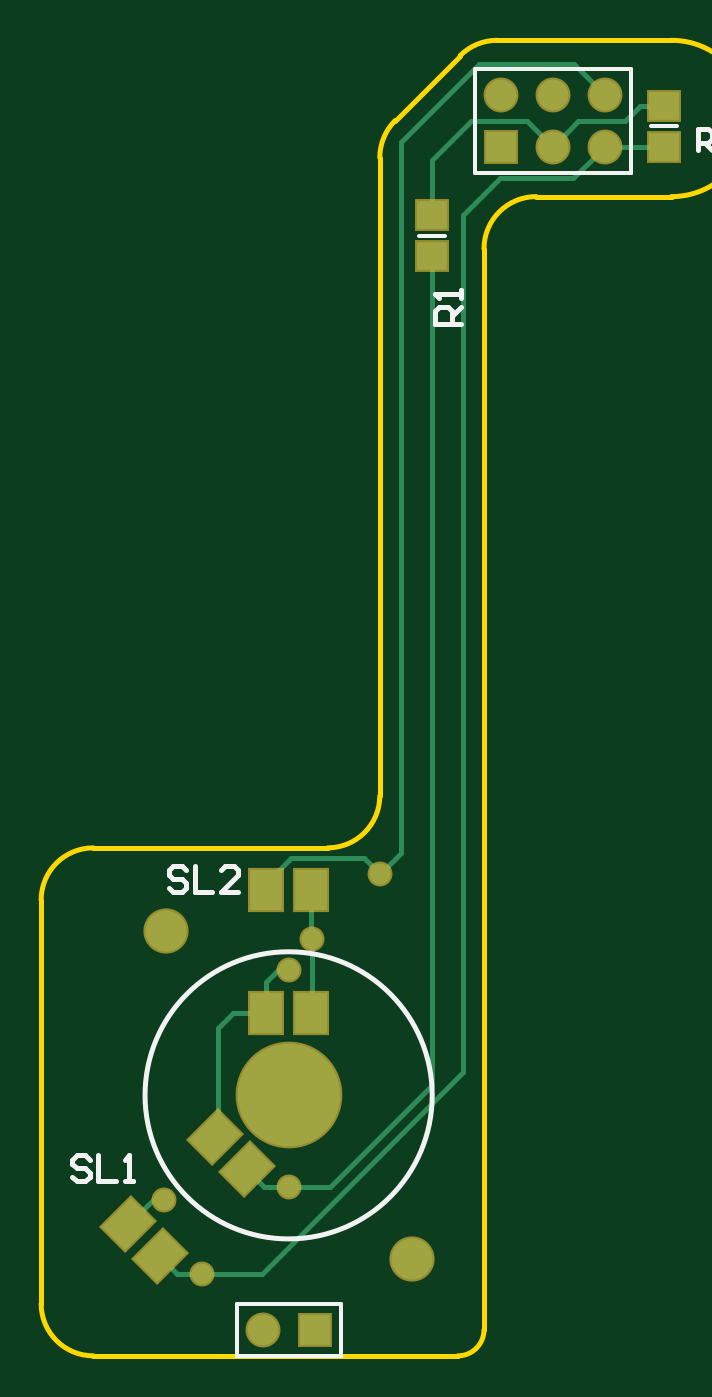
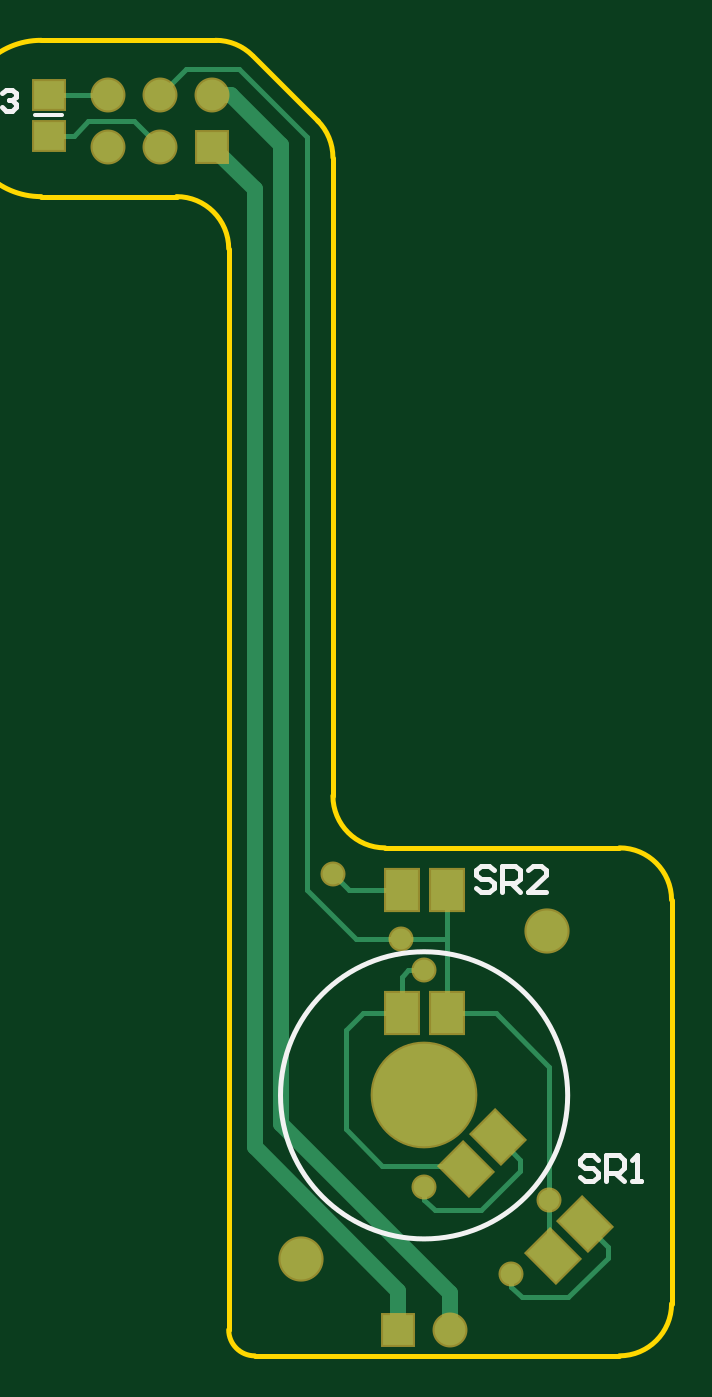
Circuit board: 9 layer files. Board 30.7 x 64.1 mm.
- bottom_copper: EncoderArm_Photo.GBL (2937 bytes)
- bottom_silk: EncoderArm_Photo.GBO (1412 bytes)
- paste: EncoderArm_Photo.GBP (699 bytes)
- bottom_mask: EncoderArm_Photo.GBS (1257 bytes)
- outline: EncoderArm_Photo.GM1 (818 bytes)
- top_copper: EncoderArm_Photo.GTL (2590 bytes)
- top_silk: EncoderArm_Photo.GTO (1589 bytes)
- paste: EncoderArm_Photo.GTP (747 bytes)
- top_mask: EncoderArm_Photo.GTS (1300 bytes)

=== bottom_copper: EncoderArm_Photo.GBL ===
G04 Layer_Physical_Order=2*
G04 Layer_Color=16711680*
%FSLAX25Y25*%
%MOIN*%
G70*
G01*
G75*
%ADD10R,0.05906X0.05512*%
%ADD11R,0.06299X0.07874*%
G04:AMPARAMS|DCode=12|XSize=78.74mil|YSize=62.99mil|CornerRadius=0mil|HoleSize=0mil|Usage=FLASHONLY|Rotation=225.000|XOffset=0mil|YOffset=0mil|HoleType=Round|Shape=Rectangle|*
%AMROTATEDRECTD12*
4,1,4,0.00557,0.05011,0.05011,0.00557,-0.00557,-0.05011,-0.05011,-0.00557,0.00557,0.05011,0.0*
%
%ADD12ROTATEDRECTD12*%

%ADD13C,0.01000*%
%ADD14C,0.05906*%
%ADD15R,0.05906X0.05906*%
%ADD16C,0.19685*%
%ADD17C,0.07874*%
%ADD18C,0.07874*%
%ADD19C,0.04000*%
%ADD20C,0.03000*%
D10*
X72063Y192087D02*
D03*
Y184213D02*
D03*
D11*
X4331Y39370D02*
D03*
Y15748D02*
D03*
X-4331Y39370D02*
D03*
X-4331Y15748D02*
D03*
D12*
X-30901Y-24776D02*
D03*
X-14198Y-8073D02*
D03*
X-24777Y-30901D02*
D03*
X-8073Y-14198D02*
D03*
D13*
X0Y24000D02*
X3000D01*
X4331Y22669D01*
Y15748D02*
Y22669D01*
X11752Y15748D02*
X15000Y12500D01*
X4500Y30000D02*
X13000D01*
X-4331D02*
X4500D01*
X14370Y39370D02*
X17500Y42500D01*
X4331Y39370D02*
X14370D01*
X-4331Y30000D02*
Y39370D01*
Y15748D02*
Y30000D01*
X22500Y39500D02*
Y184000D01*
X13000Y30000D02*
X22500Y39500D01*
X-24000Y-20000D02*
Y5500D01*
Y-30125D02*
Y-20000D01*
X-4331Y15748D02*
X-4331Y15748D01*
X-13752D02*
X-4331D01*
X-24000Y5500D02*
X-13752Y15748D01*
X-24777Y-30901D02*
X-24000Y-30125D01*
X-16703Y-36703D02*
Y-34203D01*
X-35203Y-29079D02*
X-30901Y-24776D01*
X-35203Y-31203D02*
Y-29079D01*
Y-31203D02*
X-27703Y-38703D01*
X-18703D01*
X-16703Y-36703D01*
X4331Y15748D02*
X11752D01*
X15000Y-6500D02*
Y12500D01*
X8000Y-13500D02*
X15000Y-6500D01*
X-7376Y-13500D02*
X8000D01*
X-8073Y-14198D02*
X-7376Y-13500D01*
X0Y-20000D02*
Y-17500D01*
X-2000Y-22000D02*
X0Y-20000D01*
X-11000Y-22000D02*
X-2000D01*
X-18500Y-14500D02*
X-11000Y-22000D01*
X-18500Y-14500D02*
Y-12375D01*
X-14198Y-8073D01*
X67287Y184213D02*
X72063D01*
X64500Y187000D02*
X67287Y184213D01*
X55622Y187000D02*
X64500D01*
X50709Y182087D02*
X55622Y187000D01*
X60709Y192087D02*
X72063D01*
X22500Y184000D02*
X35500Y197000D01*
X45795D01*
X50709Y192087D01*
D14*
X-5000Y-45000D02*
D03*
X40709Y192087D02*
D03*
X50709Y182087D02*
D03*
Y192087D02*
D03*
X60709Y182087D02*
D03*
Y192087D02*
D03*
D15*
X5000Y-45000D02*
D03*
X40709Y182087D02*
D03*
D16*
X-0Y-0D02*
D03*
D17*
X23622Y-31496D02*
D03*
D18*
X-23622Y31496D02*
D03*
D19*
X0Y24000D02*
D03*
X4500Y30000D02*
D03*
X17500Y42500D02*
D03*
X-24000Y-20000D02*
D03*
X-16703Y-34203D02*
D03*
X0Y-17500D02*
D03*
D20*
X27500Y-5500D02*
Y182500D01*
X37087Y192087D02*
X40709D01*
X27500Y182500D02*
X37087Y192087D01*
X-5000Y-38000D02*
X27500Y-5500D01*
X32500Y-10000D02*
Y173878D01*
X5000Y-37500D02*
X32500Y-10000D01*
X5000Y-45000D02*
Y-37500D01*
X-5000Y-45000D02*
Y-38000D01*
X32500Y173878D02*
X40709Y182087D01*
M02*

=== bottom_silk: EncoderArm_Photo.GBO ===
G04 Layer_Color=32896*
%FSLAX25Y25*%
%MOIN*%
G70*
G01*
G75*
%ADD13C,0.01000*%
%ADD21C,0.00787*%
D13*
X27559Y0D02*
G03*
X27559Y0I-27559J0D01*
G01*
X85000Y189000D02*
Y192999D01*
X83001D01*
X82334Y192332D01*
Y190999D01*
X83001Y190333D01*
X85000D01*
X83667D02*
X82334Y189000D01*
X81001Y192332D02*
X80335Y192999D01*
X79002D01*
X78335Y192332D01*
Y191666D01*
X79002Y190999D01*
X79668D01*
X79002D01*
X78335Y190333D01*
Y189666D01*
X79002Y189000D01*
X80335D01*
X81001Y189666D01*
X-13332Y43165D02*
X-12499Y43998D01*
X-10833D01*
X-10000Y43165D01*
Y42332D01*
X-10833Y41499D01*
X-12499D01*
X-13332Y40666D01*
Y39833D01*
X-12499Y39000D01*
X-10833D01*
X-10000Y39833D01*
X-14998Y39000D02*
Y43998D01*
X-17498D01*
X-18331Y43165D01*
Y41499D01*
X-17498Y40666D01*
X-14998D01*
X-16665D02*
X-18331Y39000D01*
X-23329D02*
X-19997D01*
X-23329Y42332D01*
Y43165D01*
X-22496Y43998D01*
X-20830D01*
X-19997Y43165D01*
X-33332Y-12335D02*
X-32499Y-11502D01*
X-30833D01*
X-30000Y-12335D01*
Y-13168D01*
X-30833Y-14001D01*
X-32499D01*
X-33332Y-14834D01*
Y-15667D01*
X-32499Y-16500D01*
X-30833D01*
X-30000Y-15667D01*
X-34998Y-16500D02*
Y-11502D01*
X-37498D01*
X-38331Y-12335D01*
Y-14001D01*
X-37498Y-14834D01*
X-34998D01*
X-36665D02*
X-38331Y-16500D01*
X-39997D02*
X-41663D01*
X-40830D01*
Y-11502D01*
X-39997Y-12335D01*
D21*
X69504Y188150D02*
X74622D01*
M02*

=== paste: EncoderArm_Photo.GBP ===
G04 Layer_Color=128*
%FSLAX25Y25*%
%MOIN*%
G70*
G01*
G75*
%ADD10R,0.05906X0.05512*%
%ADD11R,0.06299X0.07874*%
G04:AMPARAMS|DCode=12|XSize=78.74mil|YSize=62.99mil|CornerRadius=0mil|HoleSize=0mil|Usage=FLASHONLY|Rotation=225.000|XOffset=0mil|YOffset=0mil|HoleType=Round|Shape=Rectangle|*
%AMROTATEDRECTD12*
4,1,4,0.00557,0.05011,0.05011,0.00557,-0.00557,-0.05011,-0.05011,-0.00557,0.00557,0.05011,0.0*
%
%ADD12ROTATEDRECTD12*%

D10*
X72063Y192087D02*
D03*
Y184213D02*
D03*
D11*
X4331Y39370D02*
D03*
Y15748D02*
D03*
X-4331Y39370D02*
D03*
X-4331Y15748D02*
D03*
D12*
X-30901Y-24776D02*
D03*
X-14198Y-8073D02*
D03*
X-24777Y-30901D02*
D03*
X-8073Y-14198D02*
D03*
M02*

=== bottom_mask: EncoderArm_Photo.GBS ===
G04 Layer_Color=16711935*
%FSLAX25Y25*%
%MOIN*%
G70*
G01*
G75*
%ADD22R,0.06706X0.06312*%
%ADD23R,0.07099X0.08674*%
G04:AMPARAMS|DCode=24|XSize=86.74mil|YSize=70.99mil|CornerRadius=0mil|HoleSize=0mil|Usage=FLASHONLY|Rotation=225.000|XOffset=0mil|YOffset=0mil|HoleType=Round|Shape=Rectangle|*
%AMROTATEDRECTD24*
4,1,4,0.00557,0.05577,0.05577,0.00557,-0.00557,-0.05577,-0.05577,-0.00557,0.00557,0.05577,0.0*
%
%ADD24ROTATEDRECTD24*%

%ADD25C,0.06706*%
%ADD26R,0.06706X0.06706*%
%ADD27C,0.20485*%
%ADD28C,0.08674*%
%ADD29C,0.08674*%
%ADD30C,0.04800*%
D22*
X72063Y192087D02*
D03*
Y184213D02*
D03*
D23*
X4331Y39370D02*
D03*
Y15748D02*
D03*
X-4331Y39370D02*
D03*
X-4331Y15748D02*
D03*
D24*
X-30901Y-24776D02*
D03*
X-14198Y-8073D02*
D03*
X-24777Y-30901D02*
D03*
X-8073Y-14198D02*
D03*
D25*
X-5000Y-45000D02*
D03*
X40709Y192087D02*
D03*
X50709Y182087D02*
D03*
Y192087D02*
D03*
X60709Y182087D02*
D03*
Y192087D02*
D03*
D26*
X5000Y-45000D02*
D03*
X40709Y182087D02*
D03*
D27*
X-0Y-0D02*
D03*
D28*
X23622Y-31496D02*
D03*
D29*
X-23622Y31496D02*
D03*
D30*
X0Y24000D02*
D03*
X4500Y30000D02*
D03*
X17500Y42500D02*
D03*
X-24000Y-20000D02*
D03*
X-16703Y-34203D02*
D03*
X0Y-17500D02*
D03*
M02*

=== outline: EncoderArm_Photo.GM1 ===
G04 Layer_Color=16711935*
%FSLAX25Y25*%
%MOIN*%
G70*
G01*
G75*
%ADD13C,0.01000*%
D13*
X47500Y172500D02*
G03*
X37500Y162500I0J-10000D01*
G01*
X20429Y187071D02*
G03*
X17500Y180000I7071J-7071D01*
G01*
X40000Y202500D02*
G03*
X32929Y199571I0J-10000D01*
G01*
X32500Y-50000D02*
G03*
X37500Y-45000I0J5000D01*
G01*
X-47500Y-40000D02*
G03*
X-37500Y-50000I10000J0D01*
G01*
Y47500D02*
G03*
X-47500Y37500I0J-10000D01*
G01*
X7500Y47500D02*
G03*
X17500Y57500I0J10000D01*
G01*
X73500Y172500D02*
G03*
X73500Y202500I0J15000D01*
G01*
X47500Y172500D02*
X73500D01*
X40000Y202500D02*
X73500D01*
X20429Y187071D02*
X32929Y199571D01*
X-37500Y-50000D02*
X32500D01*
X-47500Y-40000D02*
Y37500D01*
X-37500Y47500D02*
X7500D01*
X17500Y57500D02*
Y180000D01*
X37500Y-45000D02*
Y162500D01*
M02*

=== top_copper: EncoderArm_Photo.GTL ===
G04 Layer_Physical_Order=1*
G04 Layer_Color=255*
%FSLAX25Y25*%
%MOIN*%
G70*
G01*
G75*
%ADD10R,0.05906X0.05512*%
%ADD11R,0.06299X0.07874*%
G04:AMPARAMS|DCode=12|XSize=78.74mil|YSize=62.99mil|CornerRadius=0mil|HoleSize=0mil|Usage=FLASHONLY|Rotation=225.000|XOffset=0mil|YOffset=0mil|HoleType=Round|Shape=Rectangle|*
%AMROTATEDRECTD12*
4,1,4,0.00557,0.05011,0.05011,0.00557,-0.00557,-0.05011,-0.05011,-0.00557,0.00557,0.05011,0.0*
%
%ADD12ROTATEDRECTD12*%

%ADD13C,0.01000*%
%ADD14C,0.05906*%
%ADD15R,0.05906X0.05906*%
%ADD16C,0.19685*%
%ADD17C,0.07874*%
%ADD18C,0.07874*%
%ADD19C,0.04000*%
D10*
X72063Y182087D02*
D03*
Y189961D02*
D03*
X27500Y161063D02*
D03*
Y168937D02*
D03*
D11*
X-4331Y39370D02*
D03*
X-4331Y15748D02*
D03*
X4331Y39370D02*
D03*
Y15748D02*
D03*
D12*
X-24777Y-30901D02*
D03*
X-8073Y-14198D02*
D03*
X-30901Y-24776D02*
D03*
X-14198Y-8073D02*
D03*
D13*
X4500Y15917D02*
Y30000D01*
X-2000Y24000D02*
X0D01*
X-4331Y21669D02*
X-2000Y24000D01*
X-4331Y15748D02*
Y21669D01*
X4331Y15748D02*
X4500Y15917D01*
X14500Y45500D02*
X17500Y42500D01*
X500Y45500D02*
X14500D01*
X-4331Y40669D02*
X500Y45500D01*
X-4331Y39370D02*
Y40669D01*
X4331Y30169D02*
Y39370D01*
X21500Y46500D02*
Y183000D01*
X17500Y42500D02*
X21500Y46500D01*
X-26125Y-20000D02*
X-24000D01*
X-30901Y-24776D02*
X-26125Y-20000D01*
X-24777Y-30901D02*
X-21474Y-34203D01*
X-16703D01*
X-5203D01*
X33500Y4500D01*
X27500Y2000D02*
Y161063D01*
X8000Y-17500D02*
X27500Y2000D01*
X-10752Y15748D02*
X-4331D01*
X-13500Y13000D02*
X-10752Y15748D01*
X-13500Y-7375D02*
Y13000D01*
X-14198Y-8073D02*
X-13500Y-7375D01*
X0Y-17500D02*
X8000D01*
X-4771D02*
X0D01*
X-8073Y-14198D02*
X-4771Y-17500D01*
X60709Y182087D02*
X72063D01*
X33500Y4500D02*
Y169000D01*
X21500Y183000D02*
X36500Y198000D01*
X54795D01*
X60709Y192087D01*
X33500Y169000D02*
X40500Y176000D01*
X54622D01*
X60709Y182087D01*
X27500Y168937D02*
Y179500D01*
X35000Y187000D01*
X45795D01*
X50709Y182087D01*
X67461Y189961D02*
X72063D01*
X64500Y187000D02*
X67461Y189961D01*
X55622Y187000D02*
X64500D01*
X50709Y182087D02*
X55622Y187000D01*
D14*
X-5000Y-45000D02*
D03*
X40709Y192087D02*
D03*
X50709Y182087D02*
D03*
Y192087D02*
D03*
X60709Y182087D02*
D03*
Y192087D02*
D03*
D15*
X5000Y-45000D02*
D03*
X40709Y182087D02*
D03*
D16*
X-0Y-0D02*
D03*
D17*
X23622Y-31496D02*
D03*
D18*
X-23622Y31496D02*
D03*
D19*
X0Y24000D02*
D03*
X4500Y30000D02*
D03*
X17500Y42500D02*
D03*
X-24000Y-20000D02*
D03*
X-16703Y-34203D02*
D03*
X0Y-17500D02*
D03*
M02*

=== top_silk: EncoderArm_Photo.GTO ===
G04 Layer_Color=65535*
%FSLAX25Y25*%
%MOIN*%
G70*
G01*
G75*
%ADD13C,0.01000*%
%ADD21C,0.00787*%
D13*
X27559Y0D02*
G03*
X27559Y0I-27559J0D01*
G01*
X78500Y181500D02*
Y185499D01*
X80499D01*
X81166Y184832D01*
Y183499D01*
X80499Y182833D01*
X78500D01*
X79833D02*
X81166Y181500D01*
X85164D02*
X82499D01*
X85164Y184166D01*
Y184832D01*
X84498Y185499D01*
X83165D01*
X82499Y184832D01*
X-19668Y43165D02*
X-20501Y43998D01*
X-22167D01*
X-23000Y43165D01*
Y42332D01*
X-22167Y41499D01*
X-20501D01*
X-19668Y40666D01*
Y39833D01*
X-20501Y39000D01*
X-22167D01*
X-23000Y39833D01*
X-18002Y43998D02*
Y39000D01*
X-14669D01*
X-9671D02*
X-13003D01*
X-9671Y42332D01*
Y43165D01*
X-10504Y43998D01*
X-12170D01*
X-13003Y43165D01*
X-38168Y-12335D02*
X-39001Y-11502D01*
X-40667D01*
X-41500Y-12335D01*
Y-13168D01*
X-40667Y-14001D01*
X-39001D01*
X-38168Y-14834D01*
Y-15667D01*
X-39001Y-16500D01*
X-40667D01*
X-41500Y-15667D01*
X-36502Y-11502D02*
Y-16500D01*
X-33169D01*
X-31503D02*
X-29837D01*
X-30670D01*
Y-11502D01*
X-31503Y-12335D01*
X33000Y148000D02*
X28002D01*
Y150499D01*
X28835Y151332D01*
X30501D01*
X31334Y150499D01*
Y148000D01*
Y149666D02*
X33000Y151332D01*
Y152998D02*
Y154665D01*
Y153831D01*
X28002D01*
X28835Y152998D01*
D21*
X69504Y186024D02*
X74622D01*
X-10000Y-50000D02*
X10000D01*
Y-40000D01*
X-10000D02*
X10000D01*
X-10000Y-50000D02*
Y-40000D01*
X65709Y177087D02*
Y197087D01*
X35709Y177087D02*
Y197087D01*
X65709D01*
X35709Y177087D02*
X65709D01*
X46542D02*
X65709D01*
X24941Y165000D02*
X30059D01*
M02*

=== paste: EncoderArm_Photo.GTP ===
G04 Layer_Color=8421504*
%FSLAX25Y25*%
%MOIN*%
G70*
G01*
G75*
%ADD10R,0.05906X0.05512*%
%ADD11R,0.06299X0.07874*%
G04:AMPARAMS|DCode=12|XSize=78.74mil|YSize=62.99mil|CornerRadius=0mil|HoleSize=0mil|Usage=FLASHONLY|Rotation=225.000|XOffset=0mil|YOffset=0mil|HoleType=Round|Shape=Rectangle|*
%AMROTATEDRECTD12*
4,1,4,0.00557,0.05011,0.05011,0.00557,-0.00557,-0.05011,-0.05011,-0.00557,0.00557,0.05011,0.0*
%
%ADD12ROTATEDRECTD12*%

D10*
X72063Y182087D02*
D03*
Y189961D02*
D03*
X27500Y161063D02*
D03*
Y168937D02*
D03*
D11*
X-4331Y39370D02*
D03*
X-4331Y15748D02*
D03*
X4331Y39370D02*
D03*
Y15748D02*
D03*
D12*
X-24777Y-30901D02*
D03*
X-8073Y-14198D02*
D03*
X-30901Y-24776D02*
D03*
X-14198Y-8073D02*
D03*
M02*

=== top_mask: EncoderArm_Photo.GTS ===
G04 Layer_Color=8388736*
%FSLAX25Y25*%
%MOIN*%
G70*
G01*
G75*
%ADD22R,0.06706X0.06312*%
%ADD23R,0.07099X0.08674*%
G04:AMPARAMS|DCode=24|XSize=86.74mil|YSize=70.99mil|CornerRadius=0mil|HoleSize=0mil|Usage=FLASHONLY|Rotation=225.000|XOffset=0mil|YOffset=0mil|HoleType=Round|Shape=Rectangle|*
%AMROTATEDRECTD24*
4,1,4,0.00557,0.05577,0.05577,0.00557,-0.00557,-0.05577,-0.05577,-0.00557,0.00557,0.05577,0.0*
%
%ADD24ROTATEDRECTD24*%

%ADD25C,0.06706*%
%ADD26R,0.06706X0.06706*%
%ADD27C,0.20485*%
%ADD28C,0.08674*%
%ADD29C,0.08674*%
%ADD30C,0.04800*%
D22*
X72063Y182087D02*
D03*
Y189961D02*
D03*
X27500Y161063D02*
D03*
Y168937D02*
D03*
D23*
X-4331Y39370D02*
D03*
X-4331Y15748D02*
D03*
X4331Y39370D02*
D03*
Y15748D02*
D03*
D24*
X-24777Y-30901D02*
D03*
X-8073Y-14198D02*
D03*
X-30901Y-24776D02*
D03*
X-14198Y-8073D02*
D03*
D25*
X-5000Y-45000D02*
D03*
X40709Y192087D02*
D03*
X50709Y182087D02*
D03*
Y192087D02*
D03*
X60709Y182087D02*
D03*
Y192087D02*
D03*
D26*
X5000Y-45000D02*
D03*
X40709Y182087D02*
D03*
D27*
X-0Y-0D02*
D03*
D28*
X23622Y-31496D02*
D03*
D29*
X-23622Y31496D02*
D03*
D30*
X0Y24000D02*
D03*
X4500Y30000D02*
D03*
X17500Y42500D02*
D03*
X-24000Y-20000D02*
D03*
X-16703Y-34203D02*
D03*
X0Y-17500D02*
D03*
M02*

